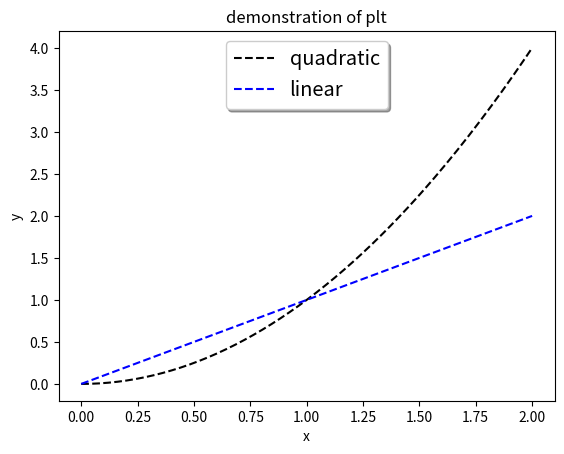

Source code (Python):
'''
practice with modules and packages 
'''
import numpy as np 
import matplotlib.pyplot as plt

def main():
	array_len = 200
	x = np.linspace(0, 2.0, num=array_len)
	y1 = x*x 
	y2 = x

	fig, ax = plt.subplots()
	ax.plot(x, y1, 'k--', label='quadratic')
	ax.plot(x, y2, 'b--', label='linear')
	legend = ax.legend(loc='upper center', shadow=True, fontsize='x-large')

	plt.xlabel('x')
	plt.ylabel('y')
	plt.title('demonstration of plt')
	plt.show()
	return

main()

